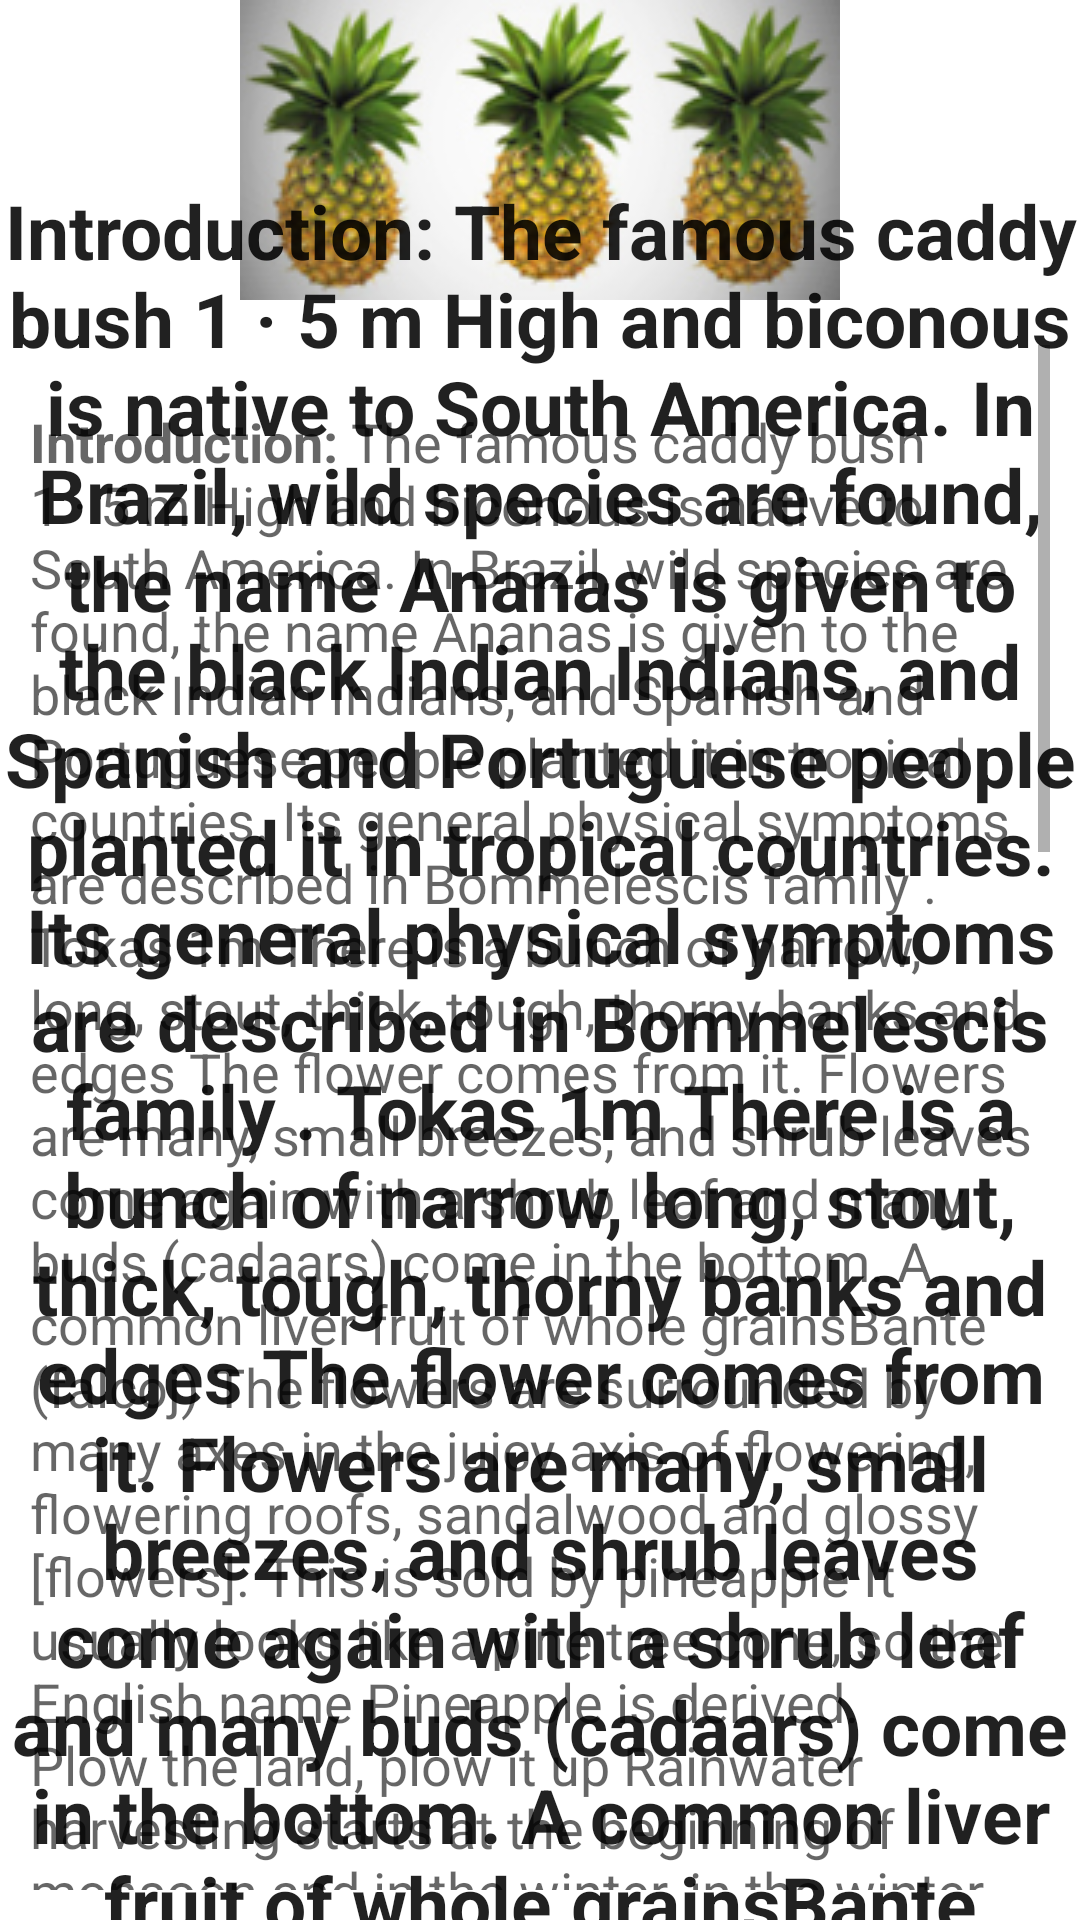

Write the Android layout XML for this screen, with the resource values it uses.
<!-- AndroidManifest.xml: application theme Theme.KrushiSarthi -->
<!-- res/layout/activity_pineapple.xml -->
<?xml version="1.0" encoding="utf-8"?>
<RelativeLayout xmlns:android="http://schemas.android.com/apk/res/android"
    xmlns:app="http://schemas.android.com/apk/res-auto"
    xmlns:tools="http://schemas.android.com/tools"
    android:layout_width="match_parent"
    android:layout_height="match_parent"
    tools:context=".pineapple">

    <ImageView
        android:id="@+id/imageView2"
        android:layout_width="match_parent"
        android:layout_height="wrap_content"
        app:srcCompat="@drawable/pineapple1" />
    <TextView
        android:id="@+id/textView1"
        android:layout_width="match_parent"
        android:layout_height="wrap_content"
        android:textAppearance="?android:attr/textAppearanceLarge"
        android:text="@string/pineapple"
        android:textColor="@color/backgroundcolor"
        android:textStyle="bold"
        android:textSize="25sp"
        android:gravity="center"
        android:layout_marginTop="60dp"/>

    <ScrollView
        android:layout_width="wrap_content"
        android:layout_height="wrap_content"
        android:layout_marginTop="5dp"
        android:padding="10dp"
        android:layout_below="@id/imageView2">

        <LinearLayout
            android:layout_width="wrap_content"
            android:layout_height="wrap_content">



            <TextView
                android:id="@+id/textView2"
                android:layout_marginTop="20dp"
                android:layout_width="wrap_content"
                android:layout_height="wrap_content"
                android:textAppearance="?android:attr/textAppearanceMedium"
                android:text="@string/pineapple"
                />
        </LinearLayout>
    </ScrollView>

</RelativeLayout>
<!-- resources referenced by this layout -->
<resources>
  <!-- drawable pineapple1: jpg bitmap (drawable-v24, 38858 bytes) -->
  <string name="pineapple"><b>Introduction:</b>
          The famous caddy bush 1 · 5 m High and biconous is native to South America. In Brazil, wild species are found, the name Ananas is given to the black Indian Indians, and Spanish and Portuguese people planted it in tropical countries. Its general physical symptoms are described in Bommelescis family . Tokas 1m There is a bunch of narrow, long, stout, thick, tough, thorny banks and edges The flower comes from it. Flowers are many, small breezes, and shrub leaves come again with a shrub leaf and many buds (cadaars) come in the bottom. A common liver fruit of whole grainsBante (falcoj) The flowers are surrounded by many axes in the juicy axis of flowering, flowering roofs, sandalwood and glossy [flowers]. This is sold by pineapple It usually looks like a pine tree cone, so the English name Pineapple is derived.
          \nPlow the land, plow it up Rainwater harvesting starts at the beginning of monsoon and in the winter, in the winter, in two rows, one to one and a half meters. And one to one and a half in one row. Keep distance apart. Crop yields sufficient water, 12 tons of hectare for hectare and kharif in March, June, July and September. Also 50-80 kg Nitrogen, 25-40 kg Phosphorus and 50-80 kg Potassium or nitrogen, phosphorus and potassium is 12: 6: 12 in size with a mixture of 540-900 kgs. After planting, they will be divided into 2-3 parts. Generally, flowers grow in flowers during February to April and fruits grow as early as July and September.
          \n\n<b>Generate:</b>
          Pineapple yield depends on land, cultivation, fertilizer, water, breeds etc. The maximum world income of hectares is up to 100 tons in Hawaii In India, it can be used as an average one-and-a-half tons but the Q breed comes to fifty-five tons.
          After four or five years of normal cultivation, fruits are larger. The pineapple plant that is planted in the mountainous area of Assam, continues till 20 to 30 years.
          \n\n<b>Use:</b>
          B vitamins are B and in excess quantity. Eat fruits as they eat freshly. Qgoing to cabinets in cabinets is very good. The fruits are made of fruit juices, marmalas, sticks, infusion and syrup. Generally, the two pages that have been grown for two years, are hand-painted White Pine Fiber called white, glossy, strong, durable, and silk thread, and make Pinnakapad (China, Formosa, and the Philippines Islands). In India, pineapples are used for round gums.
          \n\n<b>Disease:</b>
          Pineapple is found in falcon and rarely Khodakuj. Falcus is a disease caused by Saradostomella Paradoxa poison [fungus] most likely to harvest or transport the fruit Therefore, fruits fall degradation and scavengers. Therefore, do not let them hurt when cutting fruit and take care while transporting. Disease is caused by phytoprophora parasitic fever. Due to not causing disease, drainage the soil from the soil.
          Pumpkin worms cause nuisance of this pest. Dyesynon is used for this.
  
      </string>
  <style name="Theme.KrushiSarthi" parent="Theme.MaterialComponents.DayNight.NoActionBar">
          
          <item name="colorPrimary">@color/purple_500</item>
          <item name="colorPrimaryVariant">@color/purple_700</item>
          <item name="colorOnPrimary">@color/white</item>
          
          <item name="colorSecondary">@color/teal_200</item>
          <item name="colorSecondaryVariant">@color/teal_700</item>
          <item name="colorOnSecondary">@color/black</item>
          
          <item name="android:statusBarColor" tools:targetApi="21">?attr/colorPrimaryVariant</item>
          
      </style>
  <!-- not gathered from this repository: default colours our renderer supplied (Android Studio template values) -->
  <color name="purple_500">#FF6200EE</color>
  <color name="purple_700">#FF3700B3</color>
  <color name="teal_200">#FF03DAC5</color>
  <color name="teal_700">#FF018786</color>
  <color name="black">#FF000000</color>
  <color name="white">#FFFFFFFF</color>
</resources>
